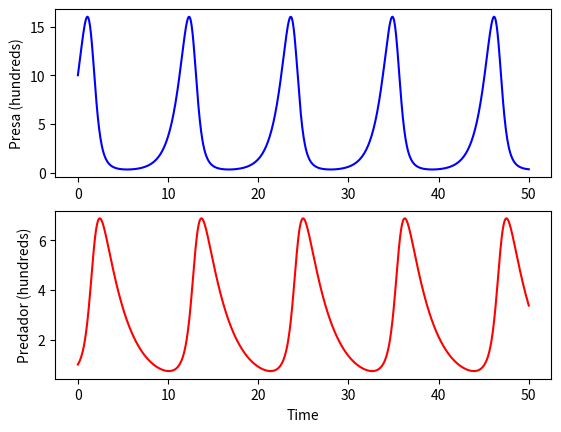

Generate this figure with matplotlib:
import numpy as np
import matplotlib.pyplot as plt
from scipy.integrate import odeint


y0 = [10,1] # Número de indivíduos na casa dos milhares

t = np.linspace(0,50,num=1000) # espaço de tempo

alpha = 1.1   # Crescimento da população de presas na ausência de predadores
beta = 0.4    # Taxa de decréscimo da população de presas ao encontrar um predador
delta = 0.1   # Taxa de crescimento da população de predadores ao encontrar uma presa
gamma = 0.4   # Decréscimo da população de predadores na ausência de presas


params = [alpha, beta, delta, gamma]

def sim(variables,t, params):
    x = variables[0] #presa
    y = variables[1] #predador

    alpha = params[0]
    beta = params[1]
    delta = params[2]
    gamma = params[3]

    dxdt = alpha * x - beta * x * y
    dydt = delta * x * y - gamma * y

    return([dxdt, dydt])

y = odeint(sim, y0, t, args=(params,))

f,(ax1,ax2) = plt.subplots(2)

line1, = ax1.plot(t,y[:,0], color="b")
line2, = ax2.plot(t,y[:,1], color="r")

ax1.set_ylabel("Presa (hundreds)")
ax2.set_ylabel("Predador (hundreds)")
ax2.set_xlabel("Time")

plt.show()